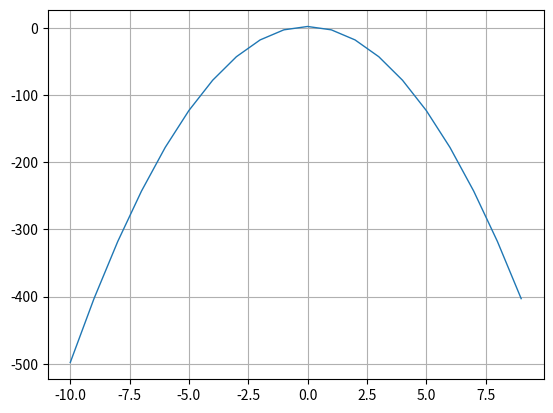

This chart was generated by the following Python code:
from random import randint

import numpy as np
import matplotlib.pyplot as plt


def 多项式函数():
    x = np.arange(-10, 10)
    pow_args = 2
    theta_area = [-10, 10]
    thetas = []
    y = 0
    for pow_arg in range(0, pow_args + 1):
        theta = randint(theta_area[0], theta_area[1])
        y += theta * np.power(x, pow_arg)
        thetas.append(theta)
    plt.grid(True)
    plt.plot(x, y, linewidth=1)
    plt.show()
    plt.close()
    return thetas


if __name__ == '__main__':
    thetas = 多项式函数()
    print(thetas)
